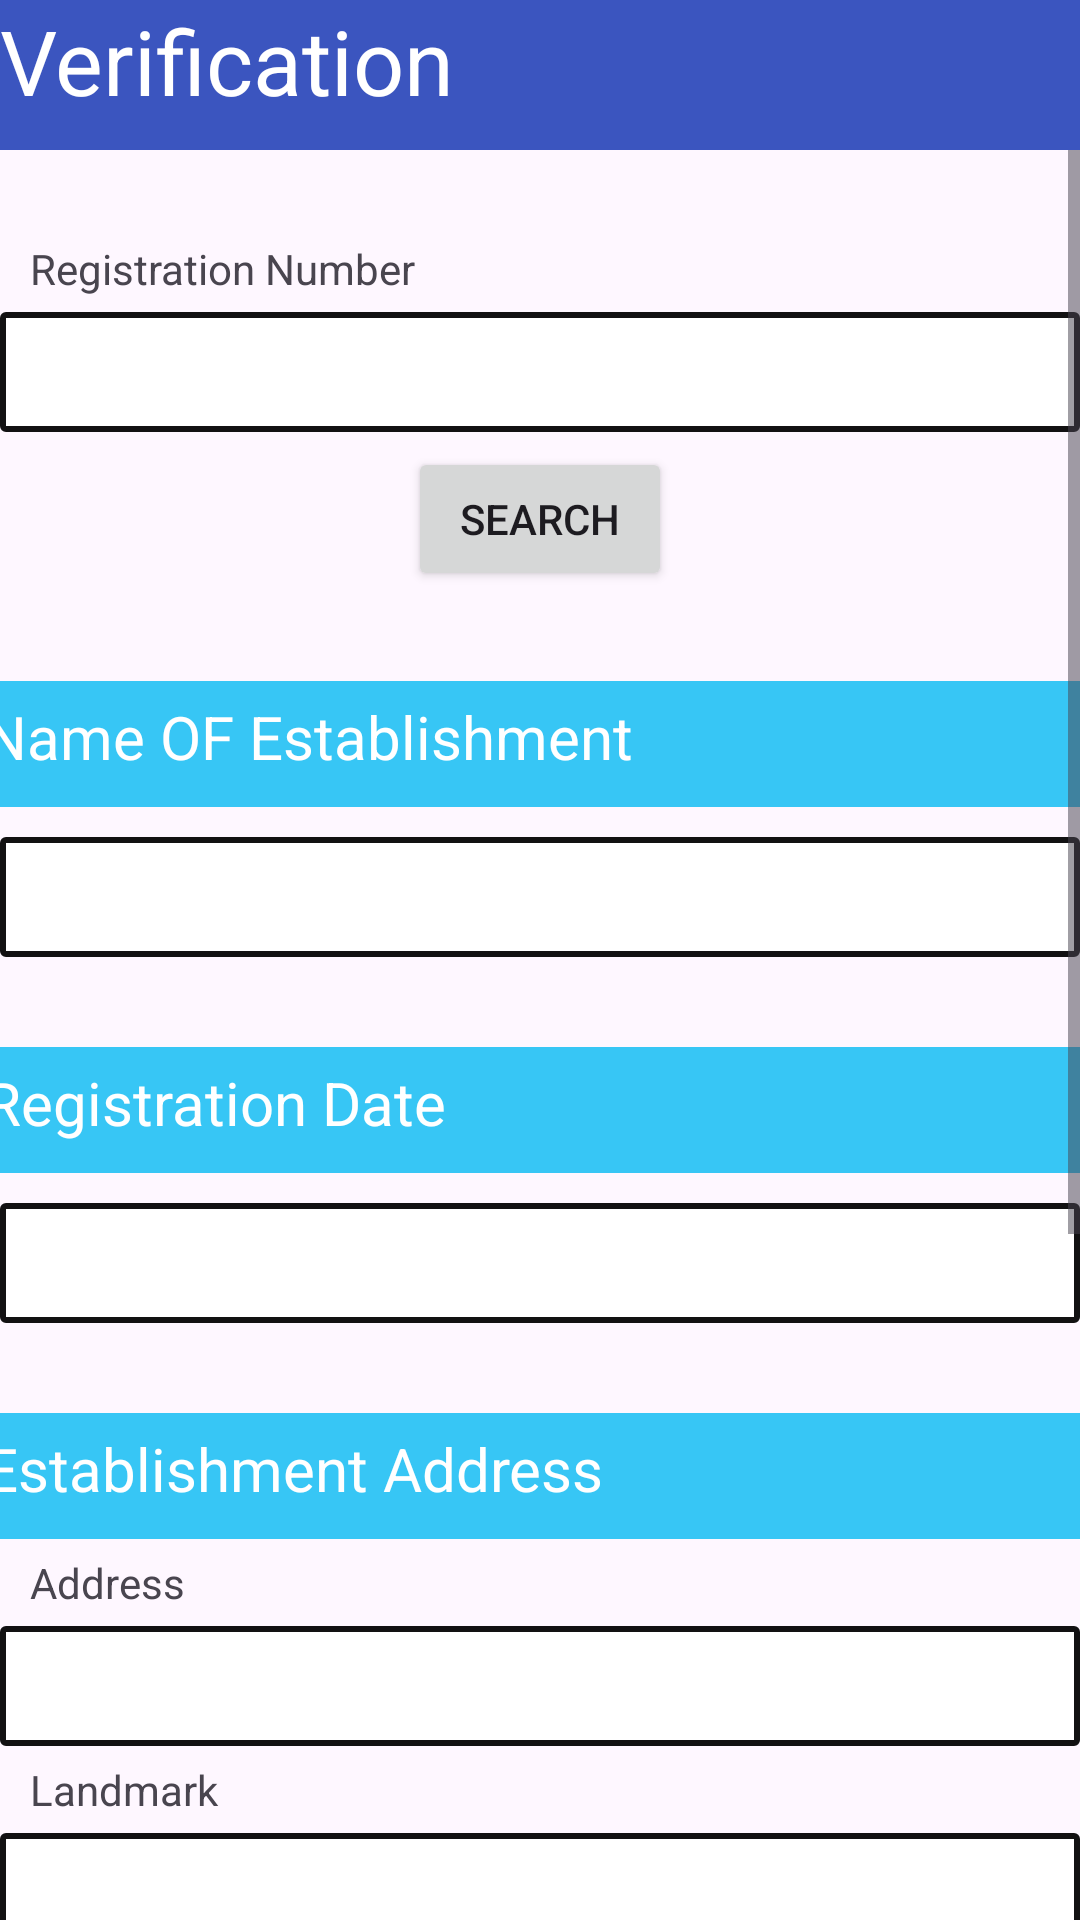

Android layout source for this screen:
<!-- AndroidManifest.xml: application theme Theme.RTSRagistration -->
<!-- res/layout/activity_verification_product.xml -->
<?xml version="1.0" encoding="utf-8"?>
<RelativeLayout xmlns:android="http://schemas.android.com/apk/res/android"
    xmlns:app="http://schemas.android.com/apk/res-auto"
    xmlns:tools="http://schemas.android.com/tools"
    android:layout_width="match_parent"
    android:layout_height="match_parent"
    tools:context=".ClientDetail">

    <LinearLayout
        android:layout_width="match_parent"
        android:layout_height="50dp"
        android:orientation="vertical"
        android:id="@+id/linearLayout"
        android:background="@color/navy">

        <TextView
            android:id="@+id/textView38"
            android:layout_width="match_parent"
            android:layout_height="wrap_content"
            android:text="Verification"
            android:textSize="30dp"
            android:textColor="@color/white"
            />

    </LinearLayout>

    <ScrollView
        android:layout_width="match_parent"
        android:layout_height="wrap_content"
        android:layout_below="@+id/linearLayout">

        <LinearLayout
            android:layout_width="match_parent"
            android:layout_height="wrap_content"
            android:orientation="vertical">

            <TextView
                android:id="@+id/textView2"
                android:layout_width="match_parent"
                android:layout_height="wrap_content"
                android:layout_marginTop="30dp"
                android:text="Registration Number"
                android:paddingLeft="10dp"/>

            <com.google.android.material.textfield.TextInputEditText
                android:id="@+id/registrationNo"
                android:layout_width="match_parent"
                android:layout_height="wrap_content"
                android:layout_marginTop="5dp"
                android:height="40dp"
                android:background="@drawable/borderfield"
                android:paddingLeft="10dp"/>
            <Button
                android:layout_width="wrap_content"
                android:layout_height="wrap_content"
                android:layout_gravity="center"
                android:layout_marginTop="5dp"
                android:text="Search"
                android:id="@+id/search"/>
            <TextView
                android:id="@+id/textView7"
                android:layout_width="401dp"
                android:layout_height="42dp"
                android:layout_marginLeft="5dp"
                android:layout_marginTop="30dp"
                android:layout_marginRight="5dp"
                android:background="@color/blue"
                android:text="Name OF Establishment"
                android:layout_gravity="center"
                android:paddingLeft="15dp"
                android:paddingTop="5dp"
                android:textSize="20dp"
                android:textColor="@color/white"/>

            <TextView
                android:id="@+id/nameofest"
                android:layout_width="match_parent"
                android:layout_height="wrap_content"
                android:layout_marginTop="10dp"
                android:height="40dp"
                android:background="@drawable/borderfield"
                android:paddingLeft="10dp"/>

            <TextView
                android:id="@+id/textView9"
                android:layout_width="401dp"
                android:layout_height="42dp"
                android:layout_marginLeft="5dp"
                android:layout_marginTop="30dp"
                android:layout_marginRight="5dp"
                android:background="@color/blue"
                android:text="Registration Date"
                android:layout_gravity="center"
                android:paddingLeft="15dp"
                android:paddingTop="5dp"
                android:textSize="20dp"
                android:textColor="@color/white" />

            <TextView
                android:id="@+id/editTextDate"
                android:layout_width="match_parent"
                android:layout_height="wrap_content"
                android:layout_marginTop="10dp"
                android:height="40dp"
                android:background="@drawable/borderfield"
                android:focusable="false"
                android:padding="10dp" />

            <TextView
                android:id="@+id/textView10"
                android:layout_width="401dp"
                android:layout_height="42dp"
                android:layout_marginLeft="5dp"
                android:layout_marginTop="30dp"
                android:layout_marginRight="5dp"
                android:background="@color/blue"
                android:text="Establishment Address"
                android:layout_gravity="center"
                android:paddingLeft="15dp"
                android:paddingTop="5dp"
                android:textSize="20dp"
                android:textColor="@color/white" />

            <TextView
                android:id="@+id/textView11"
                android:layout_width="match_parent"
                android:layout_height="wrap_content"
                android:layout_marginTop="5dp"
                android:text="Address"
                android:paddingLeft="10dp"/>

            <TextView
                android:id="@+id/estaddress"
                android:layout_width="match_parent"
                android:layout_height="wrap_content"
                android:layout_marginTop="5dp"
                android:height="40dp"
                android:background="@drawable/borderfield"
                android:paddingLeft="10dp"/>

            <TextView
                android:id="@+id/textView13"
                android:layout_width="match_parent"
                android:layout_height="wrap_content"
                android:layout_marginTop="5dp"
                android:text="Landmark"
                android:paddingLeft="10dp"/>

            <TextView
                android:id="@+id/estlandmark"
                android:layout_width="match_parent"
                android:layout_height="wrap_content"
                android:layout_marginTop="5dp"
                android:height="40dp"
                android:background="@drawable/borderfield"
                android:paddingLeft="10dp"/>

            <TextView
                android:id="@+id/textView15"
                android:layout_width="match_parent"
                android:layout_height="wrap_content"
                android:layout_marginTop="5dp"
                android:text="PinCode"
                android:paddingLeft="10dp"/>

            <TextView
                android:id="@+id/estpincode"
                android:layout_width="match_parent"
                android:layout_height="wrap_content"
                android:height="40dp"
                android:background="@drawable/borderfield"
                android:layout_marginTop="5dp"
                android:paddingLeft="10dp"/>



            <TextView
                android:id="@+id/textView21"
                android:layout_width="401dp"
                android:layout_height="42dp"
                android:layout_marginLeft="5dp"
                android:layout_marginTop="30dp"
                android:layout_marginRight="5dp"
                android:background="@color/blue"
                android:text="Owner Name"
                android:layout_gravity="center"
                android:paddingLeft="15dp"
                android:paddingTop="5dp"
                android:textSize="20dp"
                android:textColor="@color/white"/>

            <TextView
                android:id="@+id/ownername"
                android:layout_width="match_parent"
                android:layout_height="wrap_content"
                android:layout_marginTop="10dp"
                android:height="40dp"
                android:background="@drawable/borderfield"
                android:paddingLeft="10dp"/>


            <TextView
                android:id="@+id/textView41"
                android:layout_width="401dp"
                android:layout_height="42dp"
                android:layout_marginLeft="5dp"
                android:layout_marginTop="30dp"
                android:layout_marginRight="5dp"
                android:background="@color/blue"
                android:text="Category Establishment"
                android:layout_gravity="center"
                android:paddingLeft="15dp"
                android:paddingTop="5dp"
                android:textSize="20dp"
                android:textColor="@color/white" />

            <TextView
                android:id="@+id/textView42"
                android:layout_width="match_parent"
                android:layout_height="wrap_content"
                android:layout_marginTop="5dp"
                android:text="Category Details"
                android:paddingLeft="10dp"/>


            <com.google.android.material.textfield.TextInputEditText
                android:id="@+id/categoryDetail2"
                android:layout_width="match_parent"
                android:layout_height="wrap_content"
                android:height="40dp"
                android:layout_marginBottom="30dp"
                android:background="@drawable/borderfield"
                android:layout_marginTop="5dp"
                android:paddingLeft="10dp"/>

        </LinearLayout>
    </ScrollView>

</RelativeLayout>
<!-- resources referenced by this layout -->
<resources>
  <color name="blue">#37C6F5</color>
  <color name="navy">#3B55BF</color>
  <color name="white">#ffffff</color>
  <!-- drawable borderfield (drawable) -->
  <?xml version="1.0" encoding="utf-8"?>
  <shape xmlns:android="http://schemas.android.com/apk/res/android">
      <solid android:color="#FFFFFF" /> 
      <stroke
          android:width="2dp"
          android:color="@color/black" /> 
      <corners android:radius="1dp" /> 
  </shape>
  <style name="Theme.RTSRagistration" parent="Base.Theme.RTSRagistration" />
  <color name="black">#121112</color>
  <style name="Base.Theme.RTSRagistration" parent="Theme.Material3.DayNight.NoActionBar">
      <item name="colorPrimary">@color/primary</item>
      <item name="colorPrimaryDark">@color/primary_dark</item>
      <item name="colorAccent">@color/accent</item>
      <item name="android:statusBarColor" tools:targetApi="l">@color/primary</item>
  </style>
  <color name="primary">#536DFE</color>
  <color name="primary_dark">#445DE4</color>
  <color name="accent">#F44336</color>
</resources>
